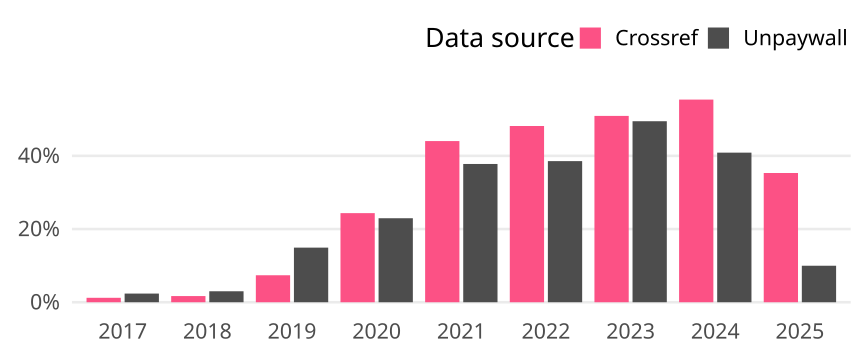

Values plotted in this chart, from the file beside it:
cr_year, cat, article_total, name, oa_articles, oa_share
2017, Germany, 1648, Crossref, 20, 0.01214
2017, Germany, 1648, Unpaywall, 39, 0.02367
2018, Germany, 1601, Crossref, 27, 0.01686
2018, Germany, 1601, Unpaywall, 48, 0.02998
2019, Germany, 1709, Crossref, 126, 0.07373
2019, Germany, 1709, Unpaywall, 255, 0.1492
2020, Germany, 1721, Crossref, 419, 0.2435
2020, Germany, 1721, Unpaywall, 395, 0.2295
2021, Germany, 1710, Crossref, 753, 0.4404
2021, Germany, 1710, Unpaywall, 646, 0.3778
2022, Germany, 1730, Crossref, 833, 0.4815
2022, Germany, 1730, Unpaywall, 667, 0.3855
2023, Germany, 1648, Crossref, 839, 0.5091
2023, Germany, 1648, Unpaywall, 815, 0.4945
2024, Germany, 1649, Crossref, 913, 0.5537
2024, Germany, 1649, Unpaywall, 674, 0.4087
2025, Germany, 371, Crossref, 131, 0.3531
2025, Germany, 371, Unpaywall, 37, 0.09973
